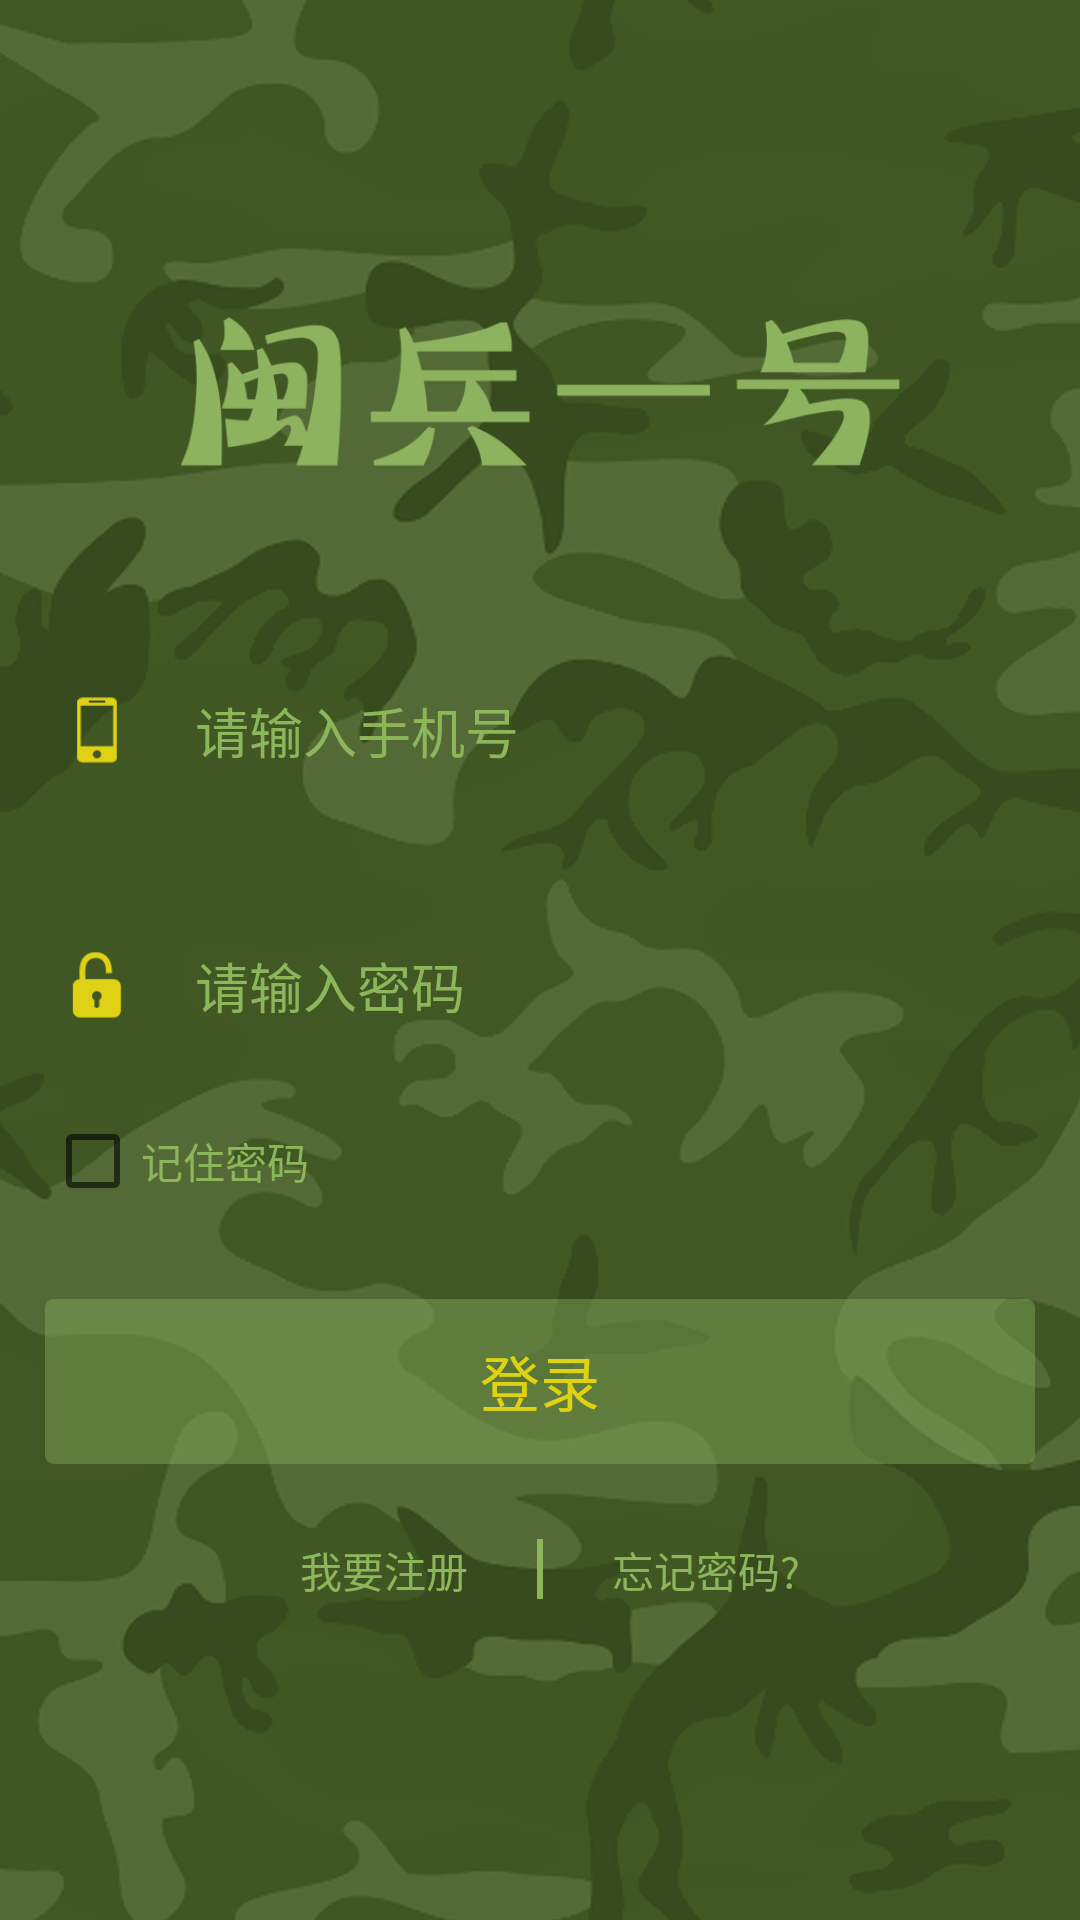

Here is an Android app screen rendered from its layout file. Give the layout XML and the strings, colors and styles it references.
<!-- AndroidManifest.xml: application theme Theme.AppCompat.Light.NoActionBar -->
<!-- res/layout/activity_login.xml -->
<LinearLayout xmlns:android="http://schemas.android.com/apk/res/android"
              android:layout_width="match_parent"
              android:layout_height="match_parent"
              android:background="@drawable/beijing"
              android:orientation="vertical">

    <ImageView
        android:layout_width="wrap_content"
        android:layout_height="wrap_content"
        android:layout_gravity="center_horizontal"
        android:layout_marginLeft="60dp"
        android:layout_marginRight="60dp"
        android:layout_marginTop="60dp"
        android:src="@drawable/logo"/>

    <LinearLayout
        android:layout_width="fill_parent"
        android:layout_height="55dp"
        android:layout_margin="15dp"
        android:background="@drawable/jucing2x"
        android:orientation="horizontal">

        <ImageView
            android:layout_width="25dp"
            android:layout_height="25dp"
            android:layout_gravity="center_vertical"
            android:layout_margin="5dp"
            android:src="@drawable/shouji"/>

        <EditText
            android:id="@+id/et_login_tel"
            android:layout_width="match_parent"
            android:layout_height="match_parent"
            android:layout_gravity="center_vertical"
            android:layout_marginLeft="15dp"
            android:background="@null"
            android:hint="请输入手机号"
            android:textColor="@color/grey_color"
            android:textColorHint="@color/grey_color"
            android:textSize="18sp"/>
    </LinearLayout>

    <LinearLayout
        android:layout_width="fill_parent"
        android:layout_height="55dp"
        android:layout_margin="15dp"
        android:background="@drawable/jucing2x"
        android:orientation="horizontal">

        <ImageView
            android:layout_width="25dp"
            android:layout_height="25dp"
            android:layout_gravity="center_vertical"
            android:layout_margin="5dp"
            android:src="@drawable/iconfontmima2x"/>

        <EditText
            android:id="@+id/et_login_password"
            android:layout_width="match_parent"
            android:layout_height="match_parent"
            android:layout_gravity="center_vertical"
            android:layout_marginLeft="15dp"
            android:background="@null"
            android:hint="请输入密码"
            android:textColor="@color/grey_color"
            android:inputType="textPassword"
            android:textColorHint="@color/grey_color"
            android:textSize="18sp"/>
    </LinearLayout>


    <CheckBox
        android:id="@+id/cb_login_remember_password"
        android:layout_width="wrap_content"
        android:layout_height="wrap_content"
        android:layout_marginLeft="15dp"
        android:text="记住密码"
        android:textColor="@color/grey_color"/>


    <TextView
        android:id="@+id/iv_btn_login"
        android:layout_width="wrap_content"
        android:layout_height="55dp"
        android:layout_marginLeft="15dp"
        android:layout_marginRight="15dp"
        android:layout_marginTop="30dp"
        android:background="@drawable/dl3x"
        android:gravity="center"
        android:text="登录"
        android:textColor="@color/text_color"
        android:textSize="20sp"/>

    <RelativeLayout
        android:layout_width="match_parent"
        android:layout_height="50dp"
        android:layout_marginTop="10dp">

        <TextView
            android:id="@+id/tv_login_rigester"
            android:layout_width="wrap_content"
            android:layout_height="wrap_content"
            android:layout_centerVertical="true"
            android:layout_gravity="right"
            android:layout_margin="5dp"
            android:layout_toLeftOf="@+id/view_center_line"
            android:padding="10dp"
            android:text="我要注册"
            android:textColor="@color/grey_color"/>

        <TextView
            android:id="@+id/view_center_line"
            android:layout_width="2dp"
            android:layout_height="20dp"
            android:layout_centerInParent="true"
            android:layout_margin="8dp"
            android:background="@color/grey_color"/>

        <TextView
            android:id="@+id/tv_login_forget_password"
            android:layout_width="wrap_content"
            android:layout_height="wrap_content"
            android:layout_centerVertical="true"
            android:layout_gravity="right"
            android:layout_margin="5dp"
            android:layout_toRightOf="@+id/view_center_line"
            android:padding="10dp"
            android:text="忘记密码?"
            android:textColor="@color/grey_color"/>
    </RelativeLayout>
</LinearLayout>
<!-- resources referenced by this layout -->
<resources>
  <color name="grey_color">#8BB659</color>
  <color name="text_color">#DFD214</color>
  <!-- drawable beijing: png bitmap (drawable, 201307 bytes) -->
  <!-- drawable dl3x: png bitmap (drawable, 1866 bytes) -->
  <!-- drawable iconfontmima2x: png bitmap (drawable, 1874 bytes) -->
  <!-- drawable logo: png bitmap (drawable, 11378 bytes) -->
  <!-- drawable shouji: png bitmap (drawable, 1447 bytes) -->
</resources>
